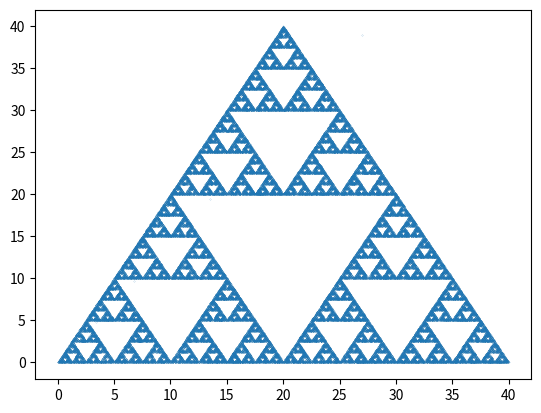

This chart was generated by the following Python code:
#!/usr/bin/env python3
# -*- coding: utf-8 -*-
"""
Created on Thu Mar 31 20:12:31 2022

[redacted]
"""

import numpy as np
import numpy.random as rand
import matplotlib.pyplot as plt


triangle = [[0, 20, 40], [0, 20, 0]]
N = 100000
i = 3
x = rand.randint(0, 40)
y = rand.randint(0, x*np.tan(45))
x_array = np.zeros(N)
y_array = np.zeros(N)
tripoint = 0

x_array[0] = 0
y_array[0] = 0
x_array[1] = 20
y_array[1] = 40
x_array[2] = 40
y_array[2] = 0

x_array[3] = x
y_array[3] = y

while i < N-1:
    i += 1
    tripoint = rand.randint(0, 3)
    x_array[i] = np.abs(x_array[tripoint] + x_array[i-1])/2
    y_array[i] = np.abs(y_array[tripoint] + y_array[i-1])/2

fig, ax = plt.subplots()
ax.scatter(x_array, y_array, s=.01)

plt.show()